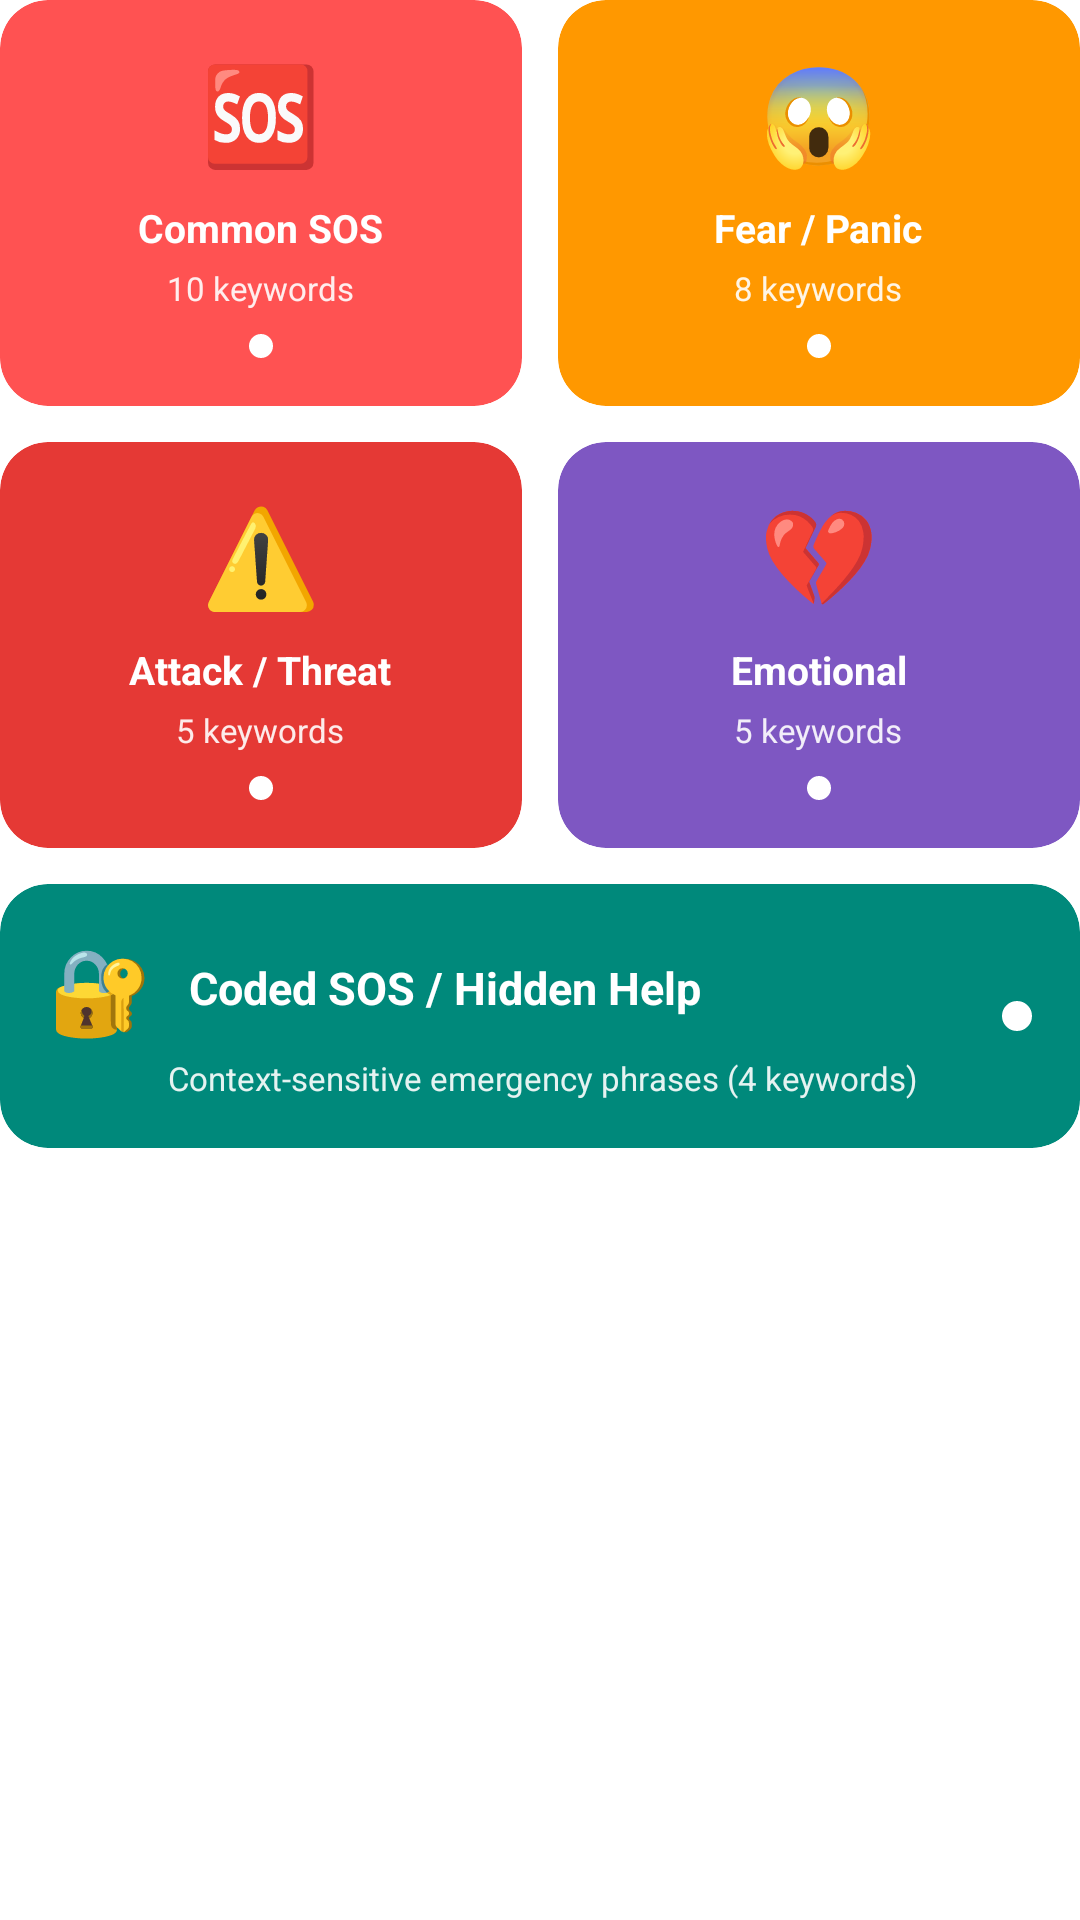

Produce the Android XML layout that renders to this screen, including the resource entries it uses.
<!-- AndroidManifest.xml: application theme Theme.SafetyApp -->
<!-- res/layout/keyword_categories_grid.xml -->
<?xml version="1.0" encoding="utf-8"?>
<LinearLayout
    xmlns:android="http://schemas.android.com/apk/res/android"
    xmlns:app="http://schemas.android.com/apk/res-auto"
    android:layout_width="match_parent"
    android:layout_height="wrap_content"
    android:orientation="vertical">

    
    <LinearLayout
        android:layout_width="match_parent"
        android:layout_height="wrap_content"
        android:orientation="horizontal"
        android:weightSum="2"
        android:layout_marginBottom="12dp">

        
        <androidx.cardview.widget.CardView
            android:id="@+id/card_category_sos"
            android:layout_width="0dp"
            android:layout_weight="1"
            android:layout_height="wrap_content"
            android:layout_marginEnd="6dp"
            app:cardCornerRadius="16dp"
            app:cardElevation="6dp"
            app:cardBackgroundColor="#FF5252">

            <LinearLayout
                android:layout_width="match_parent"
                android:layout_height="wrap_content"
                android:orientation="vertical"
                android:padding="16dp"
                android:gravity="center">

                <TextView
                    android:layout_width="wrap_content"
                    android:layout_height="wrap_content"
                    android:text="🆘"
                    android:textSize="32sp"
                    android:layout_marginBottom="8dp"/>

                <TextView
                    android:layout_width="wrap_content"
                    android:layout_height="wrap_content"
                    android:text="Common SOS"
                    android:textSize="13sp"
                    android:textColor="#FFFFFF"
                    android:textStyle="bold"
                    android:layout_marginBottom="4dp"/>

                <TextView
                    android:layout_width="wrap_content"
                    android:layout_height="wrap_content"
                    android:text="10 keywords"
                    android:textSize="11sp"
                    android:textColor="#FFFFFF"
                    android:alpha="0.9"/>

                <View
                    android:id="@+id/indicator_sos"
                    android:layout_width="8dp"
                    android:layout_height="8dp"
                    android:layout_marginTop="8dp"
                    android:background="@drawable/circle_pulse"
                    android:backgroundTint="#FFFFFF"/>
            </LinearLayout>
        </androidx.cardview.widget.CardView>

        
        <androidx.cardview.widget.CardView
            android:id="@+id/card_category_fear"
            android:layout_width="0dp"
            android:layout_weight="1"
            android:layout_height="wrap_content"
            android:layout_marginStart="6dp"
            app:cardCornerRadius="16dp"
            app:cardElevation="6dp"
            app:cardBackgroundColor="#FF9800">

            <LinearLayout
                android:layout_width="match_parent"
                android:layout_height="wrap_content"
                android:orientation="vertical"
                android:padding="16dp"
                android:gravity="center">

                <TextView
                    android:layout_width="wrap_content"
                    android:layout_height="wrap_content"
                    android:text="😱"
                    android:textSize="32sp"
                    android:layout_marginBottom="8dp"/>

                <TextView
                    android:layout_width="wrap_content"
                    android:layout_height="wrap_content"
                    android:text="Fear / Panic"
                    android:textSize="13sp"
                    android:textColor="#FFFFFF"
                    android:textStyle="bold"
                    android:layout_marginBottom="4dp"/>

                <TextView
                    android:layout_width="wrap_content"
                    android:layout_height="wrap_content"
                    android:text="8 keywords"
                    android:textSize="11sp"
                    android:textColor="#FFFFFF"
                    android:alpha="0.9"/>

                <View
                    android:id="@+id/indicator_fear"
                    android:layout_width="8dp"
                    android:layout_height="8dp"
                    android:layout_marginTop="8dp"
                    android:background="@drawable/circle_pulse"
                    android:backgroundTint="#FFFFFF"/>
            </LinearLayout>
        </androidx.cardview.widget.CardView>
    </LinearLayout>

    
    <LinearLayout
        android:layout_width="match_parent"
        android:layout_height="wrap_content"
        android:orientation="horizontal"
        android:weightSum="2"
        android:layout_marginBottom="12dp">

        
        <androidx.cardview.widget.CardView
            android:id="@+id/card_category_attack"
            android:layout_width="0dp"
            android:layout_weight="1"
            android:layout_height="wrap_content"
            android:layout_marginEnd="6dp"
            app:cardCornerRadius="16dp"
            app:cardElevation="6dp"
            app:cardBackgroundColor="#E53935">

            <LinearLayout
                android:layout_width="match_parent"
                android:layout_height="wrap_content"
                android:orientation="vertical"
                android:padding="16dp"
                android:gravity="center">

                <TextView
                    android:layout_width="wrap_content"
                    android:layout_height="wrap_content"
                    android:text="⚠️"
                    android:textSize="32sp"
                    android:layout_marginBottom="8dp"/>

                <TextView
                    android:layout_width="wrap_content"
                    android:layout_height="wrap_content"
                    android:text="Attack / Threat"
                    android:textSize="13sp"
                    android:textColor="#FFFFFF"
                    android:textStyle="bold"
                    android:layout_marginBottom="4dp"/>

                <TextView
                    android:layout_width="wrap_content"
                    android:layout_height="wrap_content"
                    android:text="5 keywords"
                    android:textSize="11sp"
                    android:textColor="#FFFFFF"
                    android:alpha="0.9"/>

                <View
                    android:id="@+id/indicator_attack"
                    android:layout_width="8dp"
                    android:layout_height="8dp"
                    android:layout_marginTop="8dp"
                    android:background="@drawable/circle_pulse"
                    android:backgroundTint="#FFFFFF"/>
            </LinearLayout>
        </androidx.cardview.widget.CardView>

        
        <androidx.cardview.widget.CardView
            android:id="@+id/card_category_emotional"
            android:layout_width="0dp"
            android:layout_weight="1"
            android:layout_height="wrap_content"
            android:layout_marginStart="6dp"
            app:cardCornerRadius="16dp"
            app:cardElevation="6dp"
            app:cardBackgroundColor="#7E57C2">

            <LinearLayout
                android:layout_width="match_parent"
                android:layout_height="wrap_content"
                android:orientation="vertical"
                android:padding="16dp"
                android:gravity="center">

                <TextView
                    android:layout_width="wrap_content"
                    android:layout_height="wrap_content"
                    android:text="💔"
                    android:textSize="32sp"
                    android:layout_marginBottom="8dp"/>

                <TextView
                    android:layout_width="wrap_content"
                    android:layout_height="wrap_content"
                    android:text="Emotional"
                    android:textSize="13sp"
                    android:textColor="#FFFFFF"
                    android:textStyle="bold"
                    android:layout_marginBottom="4dp"/>

                <TextView
                    android:layout_width="wrap_content"
                    android:layout_height="wrap_content"
                    android:text="5 keywords"
                    android:textSize="11sp"
                    android:textColor="#FFFFFF"
                    android:alpha="0.9"/>

                <View
                    android:id="@+id/indicator_emotional"
                    android:layout_width="8dp"
                    android:layout_height="8dp"
                    android:layout_marginTop="8dp"
                    android:background="@drawable/circle_pulse"
                    android:backgroundTint="#FFFFFF"/>
            </LinearLayout>
        </androidx.cardview.widget.CardView>
    </LinearLayout>

    
    <androidx.cardview.widget.CardView
        android:id="@+id/card_category_coded"
        android:layout_width="match_parent"
        android:layout_height="wrap_content"
        app:cardCornerRadius="16dp"
        app:cardElevation="6dp"
        app:cardBackgroundColor="#00897B">

        <LinearLayout
            android:layout_width="match_parent"
            android:layout_height="wrap_content"
            android:orientation="horizontal"
            android:padding="16dp"
            android:gravity="center_vertical">

            <LinearLayout
                android:layout_width="0dp"
                android:layout_weight="1"
                android:layout_height="wrap_content"
                android:orientation="vertical">

                <LinearLayout
                    android:layout_width="wrap_content"
                    android:layout_height="wrap_content"
                    android:orientation="horizontal"
                    android:gravity="center_vertical"
                    android:layout_marginBottom="4dp">

                    <TextView
                        android:layout_width="wrap_content"
                        android:layout_height="wrap_content"
                        android:text="🔐"
                        android:textSize="28sp"
                        android:layout_marginEnd="12dp"/>

                    <TextView
                        android:layout_width="wrap_content"
                        android:layout_height="wrap_content"
                        android:text="Coded SOS / Hidden Help"
                        android:textSize="15sp"
                        android:textColor="#FFFFFF"
                        android:textStyle="bold"/>
                </LinearLayout>

                <TextView
                    android:layout_width="wrap_content"
                    android:layout_height="wrap_content"
                    android:text="Context-sensitive emergency phrases (4 keywords)"
                    android:textSize="11sp"
                    android:textColor="#FFFFFF"
                    android:alpha="0.9"
                    android:layout_marginStart="40dp"/>
            </LinearLayout>

            <View
                android:id="@+id/indicator_coded"
                android:layout_width="10dp"
                android:layout_height="10dp"
                android:background="@drawable/circle_pulse"
                android:backgroundTint="#FFFFFF"
                android:layout_marginStart="12dp"/>
        </LinearLayout>
    </androidx.cardview.widget.CardView>

</LinearLayout>
<!-- resources referenced by this layout -->
<resources>
  <!-- drawable circle_pulse (drawable) -->
  <?xml version="1.0" encoding="utf-8"?>
  <shape xmlns:android="http://schemas.android.com/apk/res/android"
      android:shape="oval">
      <solid android:color="#4CAF50"/>
      <stroke
          android:width="3dp"
          android:color="@color/Deep_Navy"/>
  </shape>
  <color name="Deep_Navy">#052659</color>
</resources>
